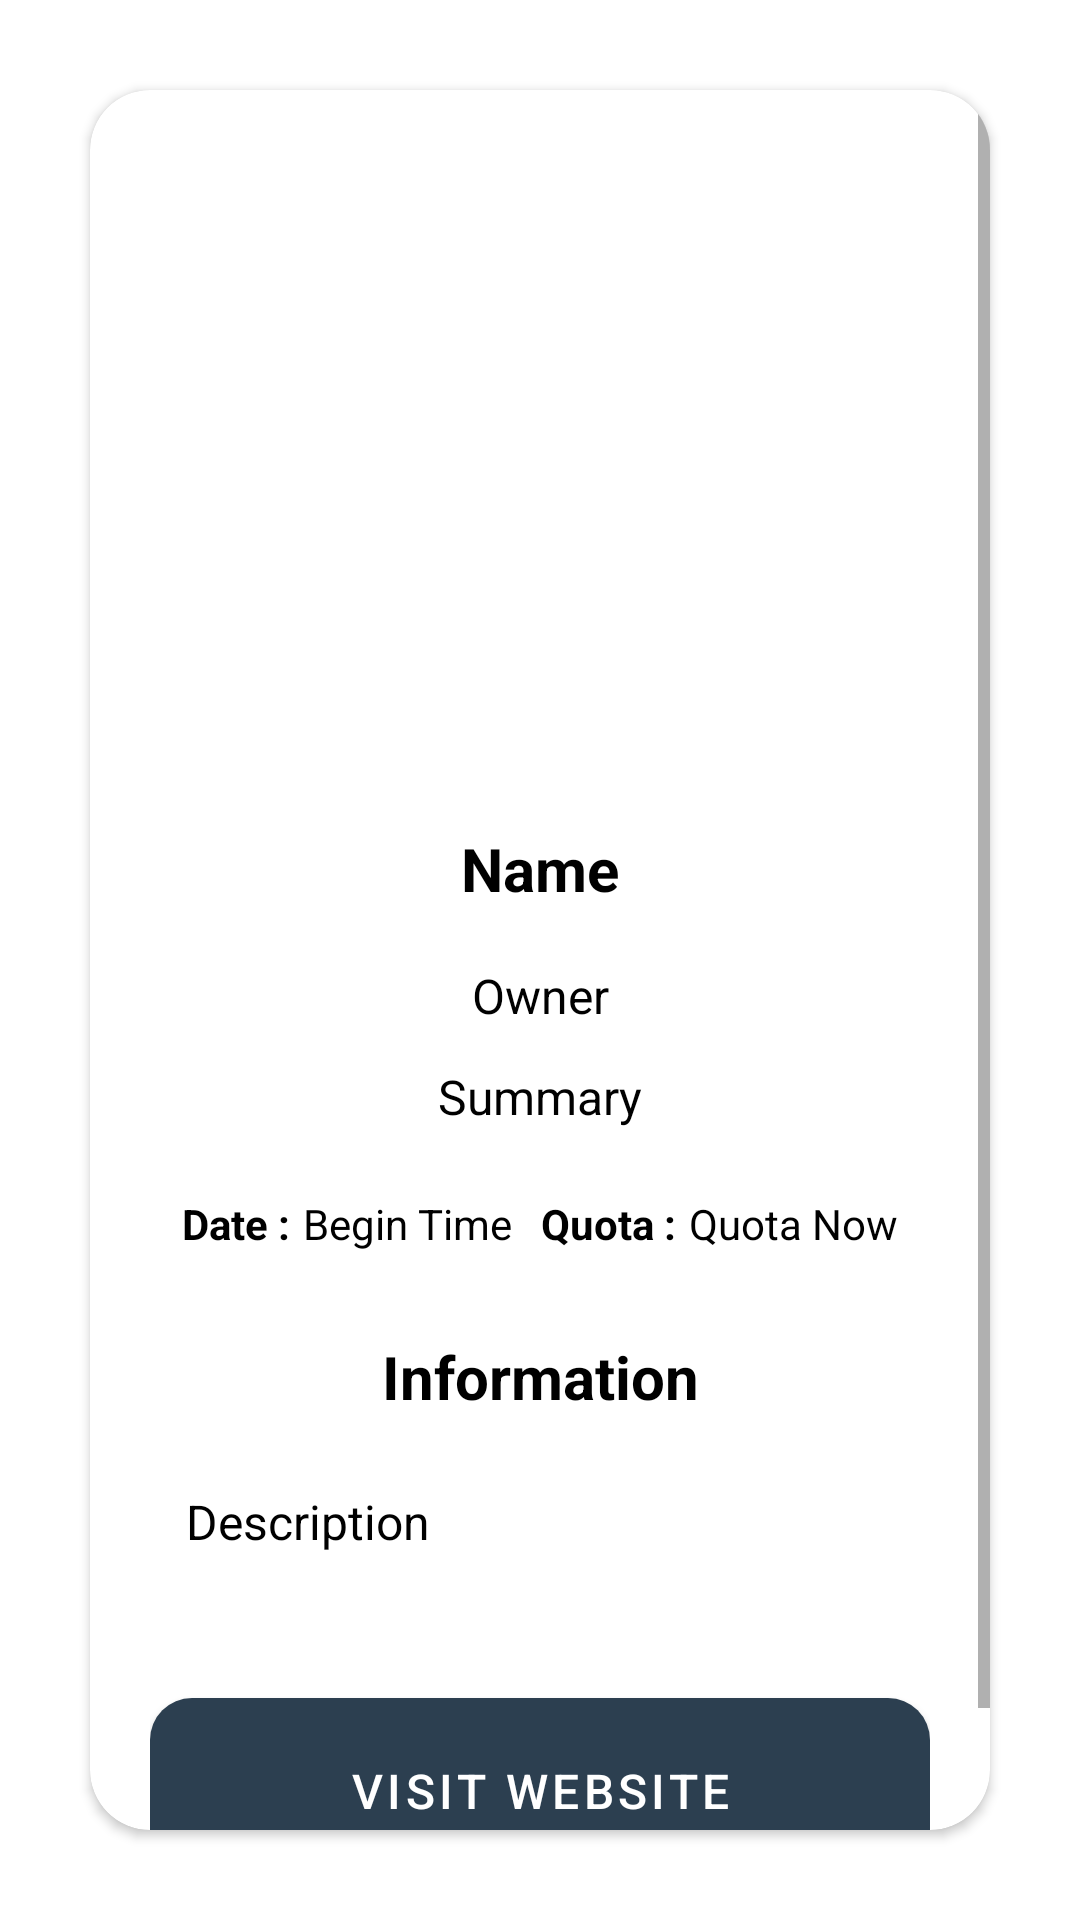

Here is an Android app screen rendered from its layout file. Give the layout XML and the strings, colors and styles it references.
<!-- AndroidManifest.xml: application theme Theme.AplikasiDicodingEventNavigationDanAPI -->
<!-- res/layout/activity_detail_event.xml -->
<?xml version="1.0" encoding="utf-8"?>
<androidx.constraintlayout.widget.ConstraintLayout xmlns:android="http://schemas.android.com/apk/res/android"
    xmlns:app="http://schemas.android.com/apk/res-auto"
    xmlns:tools="http://schemas.android.com/tools"
    android:layout_width="match_parent"
    android:layout_height="match_parent"
    tools:context=".ui.detail.DetailEvent">

    <androidx.cardview.widget.CardView
        android:layout_width="match_parent"
        android:layout_height="match_parent"
        android:layout_margin="30dp"
        app:cardCornerRadius="20dp"
        app:layout_constraintTop_toTopOf="parent"
        app:layout_constraintStart_toStartOf="parent"
        app:layout_constraintEnd_toEndOf="parent">

        <ScrollView
            android:layout_width="match_parent"
            android:layout_height="wrap_content">

            <androidx.constraintlayout.widget.ConstraintLayout
                android:layout_width="match_parent"
                android:layout_height="0dp"
                android:padding="20dp">

                <ImageView
                    android:id="@+id/detail_image"
                    android:layout_width="match_parent"
                    android:layout_height="200dp"
                    android:contentDescription="@string/image_description"
                    android:layout_marginBottom="14dp"
                    app:layout_constraintTop_toTopOf="parent"
                    app:layout_constraintStart_toStartOf="parent"
                    app:layout_constraintEnd_toEndOf="parent"
                    app:layout_constraintBottom_toTopOf="@id/detail_name"/>

                <TextView
                    android:id="@+id/detail_name"
                    android:layout_width="wrap_content"
                    android:layout_height="wrap_content"
                    style="@style/detailName"
                    app:layout_constraintTop_toBottomOf="@id/detail_image"
                    app:layout_constraintStart_toStartOf="parent"
                    app:layout_constraintEnd_toEndOf="parent"
                    app:layout_constraintBottom_toTopOf="@id/detail_owner"/>

                <TextView
                    android:id="@+id/detail_owner"
                    android:layout_width="wrap_content"
                    android:layout_height="wrap_content"
                    style="@style/detailOwner"
                    app:layout_constraintTop_toBottomOf="@id/detail_name"
                    app:layout_constraintStart_toStartOf="parent"
                    app:layout_constraintEnd_toEndOf="parent"
                    app:layout_constraintBottom_toTopOf="@id/detail_summary"/>

                <TextView
                    android:id="@+id/detail_summary"
                    android:layout_width="wrap_content"
                    android:layout_height="wrap_content"
                    style="@style/detailSummary"
                    app:layout_constraintTop_toBottomOf="@id/detail_owner"
                    app:layout_constraintStart_toStartOf="parent"
                    app:layout_constraintEnd_toEndOf="parent"
                    app:layout_constraintBottom_toTopOf="@id/detail_inner_layout"/>

                <androidx.constraintlayout.widget.ConstraintLayout
                    android:id="@+id/detail_inner_layout"
                    android:layout_width="match_parent"
                    android:layout_height="wrap_content"
                    android:padding="6dp"
                    android:layout_marginVertical="10dp"
                    app:layout_constraintTop_toBottomOf="@id/detail_summary"
                    app:layout_constraintStart_toStartOf="parent"
                    app:layout_constraintEnd_toEndOf="parent"
                    app:layout_constraintBottom_toTopOf="@id/detail_description_title">

                    <TextView
                        android:id="@+id/detail_time"
                        android:layout_width="wrap_content"
                        android:layout_height="wrap_content"
                        style="@style/detailTime"
                        app:layout_constraintTop_toTopOf="parent"
                        app:layout_constraintStart_toStartOf="parent"
                        app:layout_constraintEnd_toStartOf="@id/detail_begin_time"
                        app:layout_constraintBottom_toBottomOf="parent"/>

                    <TextView
                        android:id="@+id/detail_begin_time"
                        android:layout_width="wrap_content"
                        android:layout_height="wrap_content"
                        style="@style/detailBeginTime"
                        app:layout_constraintTop_toTopOf="parent"
                        app:layout_constraintStart_toEndOf="@id/detail_time"
                        app:layout_constraintEnd_toStartOf="@id/detail_quota_title"
                        app:layout_constraintBottom_toBottomOf="parent"/>

                    <TextView
                        android:id="@+id/detail_quota_title"
                        android:layout_width="wrap_content"
                        android:layout_height="wrap_content"
                        style="@style/detailQuotaTitle"
                        app:layout_constraintTop_toTopOf="parent"
                        app:layout_constraintStart_toEndOf="@id/detail_begin_time"
                        app:layout_constraintEnd_toStartOf="@id/detail_quota"
                        app:layout_constraintBottom_toBottomOf="parent"/>

                    <TextView
                        android:id="@+id/detail_quota"
                        android:layout_width="wrap_content"
                        android:layout_height="wrap_content"
                        style="@style/detailQuota"
                        app:layout_constraintTop_toTopOf="parent"
                        app:layout_constraintStart_toEndOf="@id/detail_quota_title"
                        app:layout_constraintEnd_toEndOf="parent"
                        app:layout_constraintBottom_toBottomOf="parent"/>

                </androidx.constraintlayout.widget.ConstraintLayout>

                <TextView
                    android:id="@+id/detail_description_title"
                    android:layout_width="match_parent"
                    android:layout_height="wrap_content"
                    style="@style/detailDescriptionTitle"
                    app:layout_constraintTop_toBottomOf="@id/detail_inner_layout"
                    app:layout_constraintStart_toStartOf="parent"
                    app:layout_constraintEnd_toEndOf="parent"
                    app:layout_constraintBottom_toTopOf="@id/detail_description"/>

                <TextView
                    android:id="@+id/detail_description"
                    android:layout_width="match_parent"
                    android:layout_height="wrap_content"
                    style="@style/detailDescription"
                    app:layout_constraintTop_toBottomOf="@id/detail_description_title"
                    app:layout_constraintStart_toStartOf="parent"
                    app:layout_constraintEnd_toEndOf="parent"
                    app:layout_constraintBottom_toTopOf="@id/detail_button"/>

                <com.google.android.material.button.MaterialButton
                    android:id="@+id/detail_button"
                    android:layout_width="match_parent"
                    android:layout_height="wrap_content"
                    style="@style/detailButton"
                    app:layout_constraintTop_toBottomOf="@id/detail_description"
                    app:layout_constraintStart_toStartOf="parent"
                    app:layout_constraintEnd_toEndOf="parent"
                    app:layout_constraintBottom_toBottomOf="parent"
                    app:cornerRadius="14dp"/>

                <ProgressBar
                    android:id="@+id/detail_progress"
                    android:layout_width="match_parent"
                    android:layout_height="wrap_content"
                    app:layout_constraintTop_toTopOf="parent"
                    app:layout_constraintStart_toStartOf="parent"
                    app:layout_constraintEnd_toEndOf="parent"
                    app:layout_constraintBottom_toBottomOf="parent"
                    android:visibility="gone"
                    tools:visibility="visible"/>

            </androidx.constraintlayout.widget.ConstraintLayout>

        </ScrollView>

    </androidx.cardview.widget.CardView>

</androidx.constraintlayout.widget.ConstraintLayout>
<!-- resources referenced by this layout -->
<resources>
  <string name="image_description">Image Description</string>
  <style name="detailBeginTime">
          <item name="android:text">Begin Time</item>
          <item name="android:textSize">14sp</item>
          <item name="android:textColor">@color/black</item>
          <item name="android:textAlignment">textStart</item>
          <item name="android:layout_marginEnd">5dp</item>
      </style>
  <style name="detailButton">
          <item name="android:text">Visit Website</item>
          <item name="android:textSize">16sp</item>
          <item name="android:textColor">@color/white</item>
          <item name="android:textAlignment">center</item>
          <item name="android:elevation">4dp</item>
          <item name="android:padding">20dp</item>
          <item name="android:layout_marginTop">30dp</item>
      </style>
  <style name="detailDescription">
          <item name="android:text">Description</item>
          <item name="android:textSize">16sp</item>
          <item name="android:textColor">@color/black</item>
          <item name="android:textAlignment">textStart</item>
          <item name="android:padding">12dp</item>
      </style>
  <style name="detailDescriptionTitle">
          <item name="android:text">Information</item>
          <item name="android:textSize">20sp</item>
          <item name="android:textStyle">bold</item>
          <item name="android:textColor">@color/black</item>
          <item name="android:textAlignment">center</item>
          <item name="android:padding">12dp</item>
      </style>
  <style name="detailName">
          <item name="android:text">Name</item>
          <item name="android:textSize">20sp</item>
          <item name="android:textStyle">bold</item>
          <item name="android:textColor">@color/black</item>
          <item name="android:textAlignment">center</item>
          <item name="android:padding">12dp</item>
      </style>
  <style name="detailOwner">
          <item name="android:text">Owner</item>
          <item name="android:textSize">16sp</item>
          <item name="android:textColor">@color/black</item>
          <item name="android:textAlignment">center</item>
          <item name="android:padding">6dp</item>
      </style>
  <style name="detailQuota">
          <item name="android:text">Quota Now</item>
          <item name="android:textSize">14sp</item>
          <item name="android:textColor">@color/black</item>
          <item name="android:textAlignment">textStart</item>
      </style>
  <style name="detailQuotaTitle">
          <item name="android:text">Quota :</item>
          <item name="android:textSize">14sp</item>
          <item name="android:textStyle">bold</item>
          <item name="android:textColor">@color/black</item>
          <item name="android:textAlignment">center</item>
      </style>
  <style name="detailSummary">
          <item name="android:text">Summary</item>
          <item name="android:textSize">16sp</item>
          <item name="android:textColor">@color/black</item>
          <item name="android:textAlignment">center</item>
          <item name="android:padding">6dp</item>
      </style>
  <style name="detailTime">
          <item name="android:text">Date :</item>
          <item name="android:textSize">14sp</item>
          <item name="android:textStyle">bold</item>
          <item name="android:textColor">@color/black</item>
          <item name="android:textAlignment">center</item>
      </style>
  <color name="black">#FF000000</color>
  <color name="white">#FFFFFFFF</color>
  <color name="primary">#2C3F50</color>
  <color name="secondary">#8E9DCC</color>
  <color name="tertiary">#D9DBF1</color>
  <color name="quaternary">#C1666B</color>
  <color name="accent">#C5EDAC</color>
</resources>
